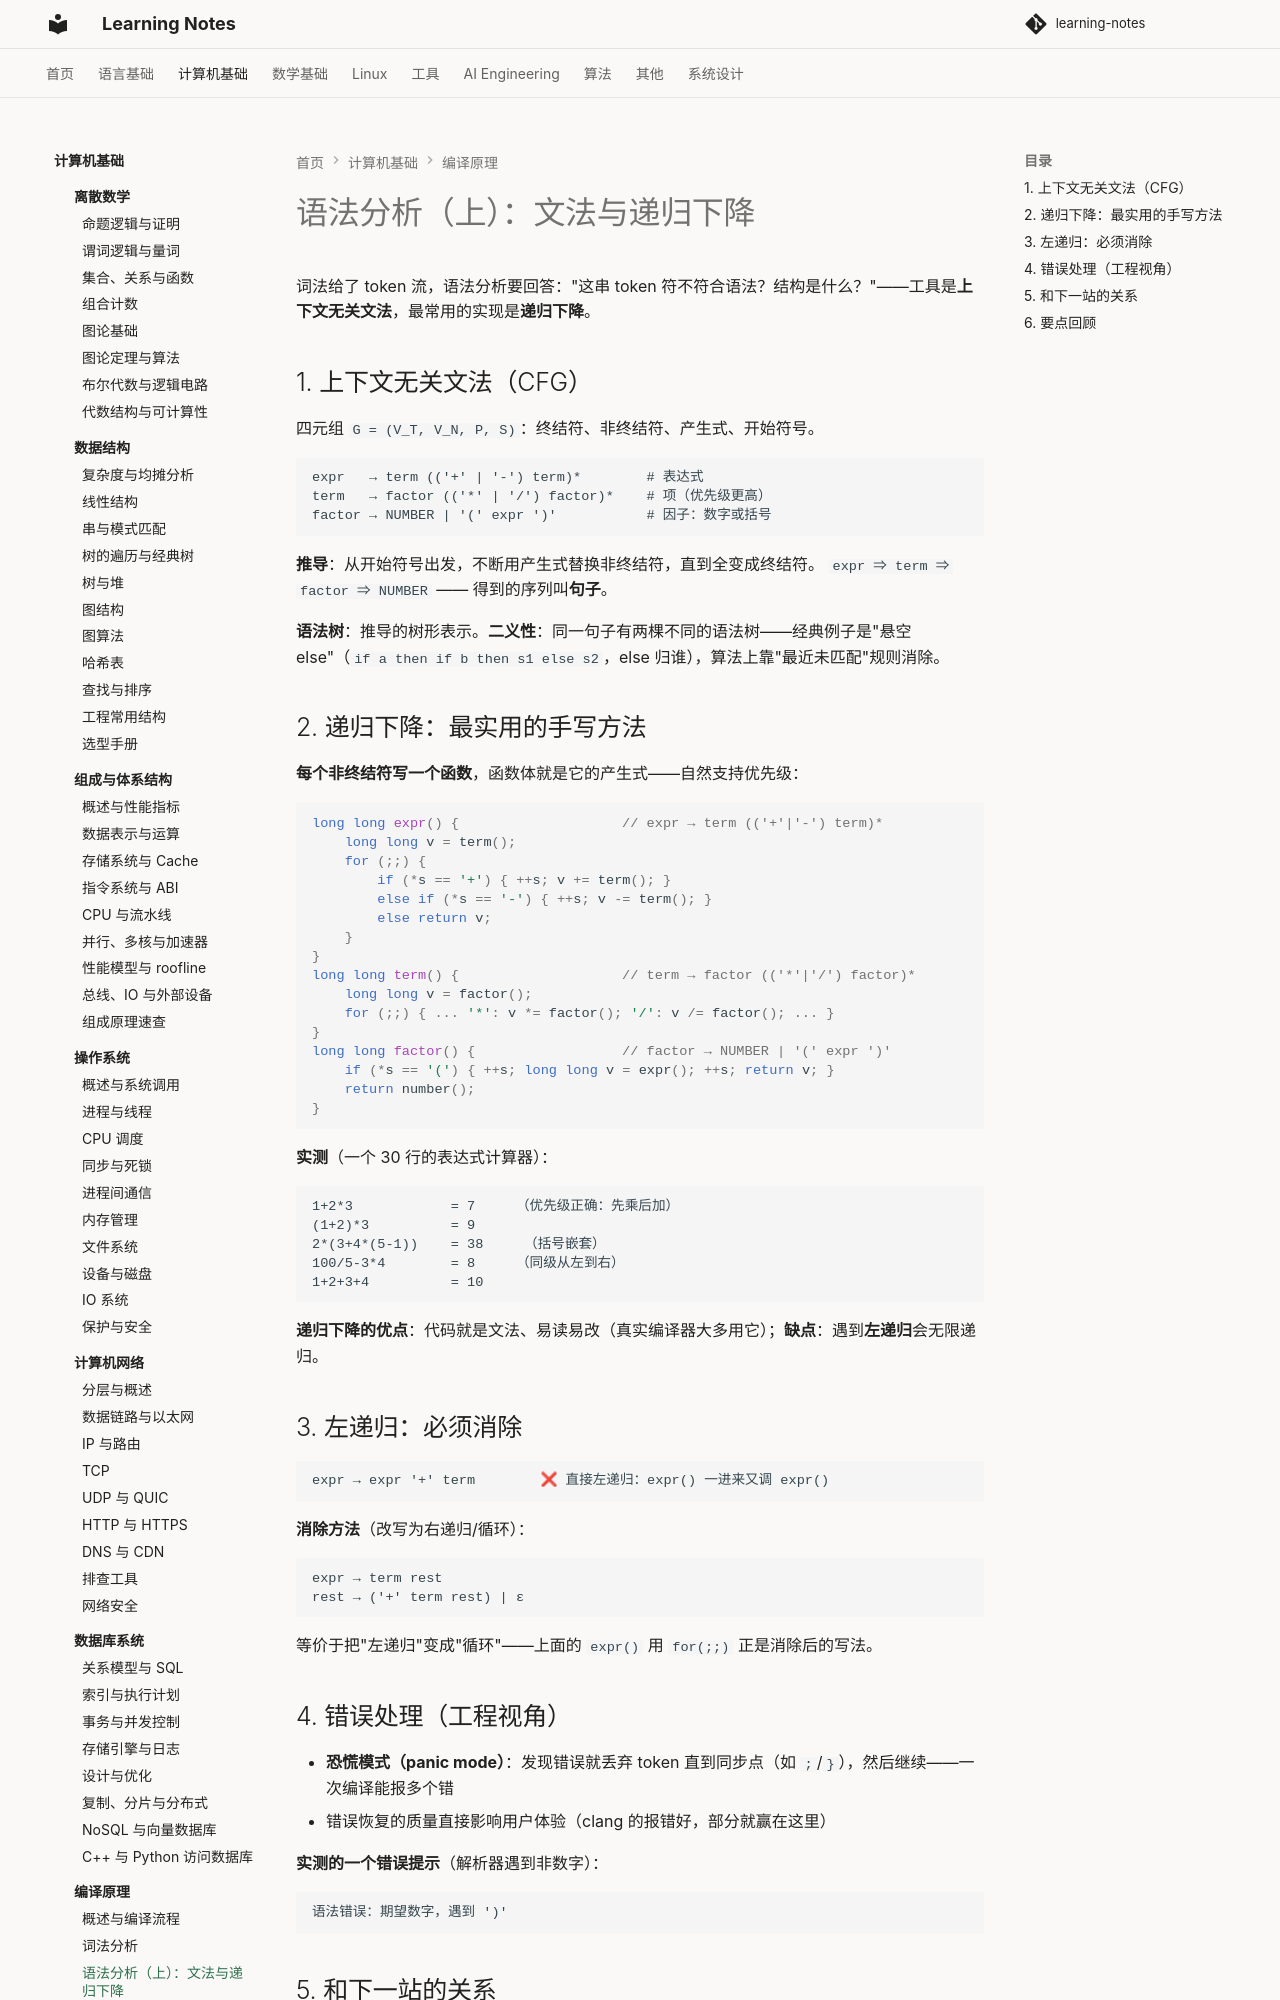

repository: handwan/learning-notes · page: 02-computer-basics/compiler/03-语法分析（上）：文法与递归下降/index.html · generator: mkdocs

# 语法分析（上）：文法与递归下降

词法给了 token 流，语法分析要回答："这串 token 符不符合语法？结构是什么？"——工具是**上下文无关文法**，最常用的实现是**递归下降**。

## 1. 上下文无关文法（CFG）

四元组 `G = (V_T, V_N, P, S)`：终结符、非终结符、产生式、开始符号。

```
expr   → term (('+' | '-') term)*        # 表达式
term   → factor (('*' | '/') factor)*    # 项（优先级更高）
factor → NUMBER | '(' expr ')'           # 因子：数字或括号
```

**推导**：从开始符号出发，不断用产生式替换非终结符，直到全变成终结符。
`expr ⇒ term ⇒ factor ⇒ NUMBER` —— 得到的序列叫**句子**。

**语法树**：推导的树形表示。**二义性**：同一句子有两棵不同的语法树——经典例子是"悬空 else"（`if a then if b then s1 else s2`，else 归谁），算法上靠"最近未匹配"规则消除。

## 2. 递归下降：最实用的手写方法

**每个非终结符写一个函数**，函数体就是它的产生式——自然支持优先级：

```cpp
long long expr() {                    // expr → term (('+'|'-') term)*
    long long v = term();
    for (;;) {
        if (*s == '+') { ++s; v += term(); }
        else if (*s == '-') { ++s; v -= term(); }
        else return v;
    }
}
long long term() {                    // term → factor (('*'|'/') factor)*
    long long v = factor();
    for (;;) { ... '*': v *= factor(); '/': v /= factor(); ... }
}
long long factor() {                  // factor → NUMBER | '(' expr ')'
    if (*s == '(') { ++s; long long v = expr(); ++s; return v; }
    return number();
}
```

**实测**（一个 30 行的表达式计算器）：

```
1+2*3            = 7     （优先级正确：先乘后加）
(1+2)*3          = 9
2*(3+4*(5-1))    = 38     （括号嵌套）
100/5-3*4        = 8     （同级从左到右）
1+2+3+4          = 10
```

**递归下降的优点**：代码就是文法、易读易改（真实编译器大多用它）；**缺点**：遇到**左递归**会无限递归。

## 3. 左递归：必须消除

```
expr → expr '+' term        ❌ 直接左递归：expr() 一进来又调 expr()
```

**消除方法**（改写为右递归/循环）：

```
expr → term rest
rest → ('+' term rest) | ε
```

等价于把"左递归"变成"循环"——上面的 `expr()` 用 `for(;;)` 正是消除后的写法。
